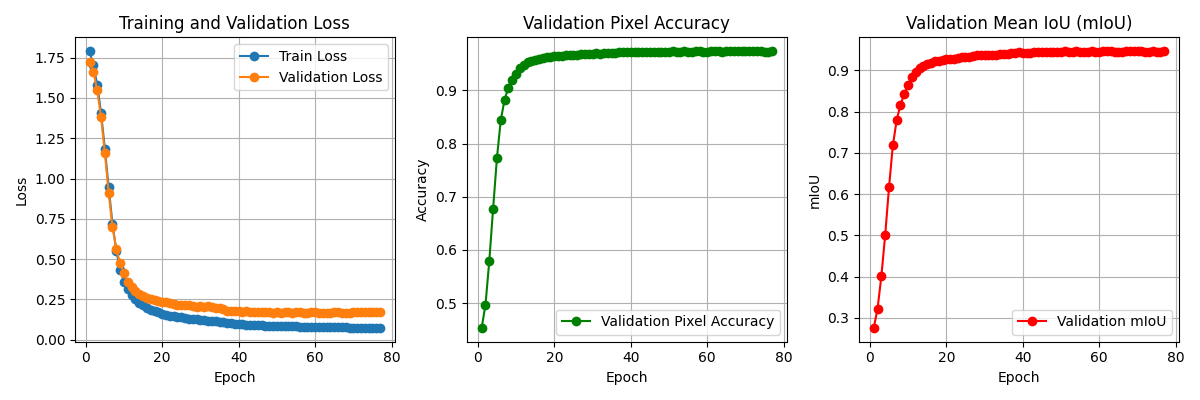

Data behind this chart, as committed beside it:
Epoch, Time (s), Train Loss, Validation Loss, Validation Accuracy, mIoU
1, 79.38, 1.791, 1.722, 0.4534, 0.2758
2, 71.81, 1.703, 1.664, 0.4964, 0.3219
3, 72.56, 1.582, 1.547, 0.5793, 0.4011
4, 72.37, 1.409, 1.381, 0.6776, 0.5012
5, 72.80, 1.186, 1.158, 0.773, 0.6164
6, 71.97, 0.9443, 0.9082, 0.844, 0.7179
7, 73.04, 0.7193, 0.6998, 0.8828, 0.779
8, 73.10, 0.5515, 0.5602, 0.9054, 0.8166
9, 72.86, 0.435, 0.4732, 0.9204, 0.8428
10, 72.61, 0.3606, 0.4119, 0.9316, 0.8634
11, 72.52, 0.3124, 0.3599, 0.9423, 0.884
12, 72.60, 0.2754, 0.3289, 0.9484, 0.8958
13, 72.56, 0.2496, 0.3027, 0.9528, 0.9046
14, 72.96, 0.2288, 0.2842, 0.9558, 0.9107
15, 72.74, 0.2138, 0.2697, 0.9581, 0.9154
16, 73.20, 0.1984, 0.2604, 0.9594, 0.9175
17, 72.58, 0.1859, 0.2509, 0.9613, 0.9216
18, 72.66, 0.1776, 0.2437, 0.9626, 0.9239
19, 72.32, 0.1684, 0.2378, 0.9635, 0.9254
20, 72.49, 0.1616, 0.2322, 0.9642, 0.9266
21, 72.80, 0.1547, 0.2311, 0.9646, 0.9279
22, 72.69, 0.1494, 0.2281, 0.9648, 0.9285
23, 72.91, 0.1436, 0.2218, 0.9662, 0.9311
24, 72.83, 0.1403, 0.2178, 0.9666, 0.9319
25, 73.63, 0.1375, 0.2153, 0.9668, 0.9323
26, 72.53, 0.1331, 0.2148, 0.9673, 0.9336
27, 74.02, 0.1305, 0.2119, 0.9678, 0.9342
28, 73.29, 0.1275, 0.2061, 0.9692, 0.9368
29, 73.66, 0.1248, 0.2045, 0.9693, 0.9374
30, 73.02, 0.1216, 0.2071, 0.9687, 0.9362
31, 73.23, 0.1199, 0.2021, 0.9696, 0.9378
32, 73.52, 0.1183, 0.2059, 0.9687, 0.9363
33, 74.03, 0.1168, 0.2025, 0.9697, 0.9382
34, 73.43, 0.1141, 0.1977, 0.9705, 0.9399
35, 73.58, 0.111, 0.1964, 0.9702, 0.9394
36, 74.06, 0.1082, 0.19, 0.9709, 0.9407
37, 73.60, 0.103, 0.178, 0.9721, 0.943
38, 73.20, 0.1002, 0.1795, 0.972, 0.9429
39, 73.36, 0.09792, 0.176, 0.9723, 0.9433
40, 72.96, 0.09473, 0.1772, 0.9719, 0.9428
41, 73.52, 0.0937, 0.1725, 0.972, 0.9427
42, 73.84, 0.09213, 0.1751, 0.9717, 0.9422
43, 73.26, 0.09135, 0.1721, 0.9724, 0.9435
44, 73.24, 0.08976, 0.1718, 0.9721, 0.9433
45, 73.43, 0.08915, 0.1727, 0.9721, 0.9433
46, 73.55, 0.08752, 0.172, 0.9722, 0.9434
47, 73.45, 0.08666, 0.1703, 0.9726, 0.9442
48, 73.11, 0.08612, 0.1697, 0.9723, 0.9436
49, 73.23, 0.08475, 0.1675, 0.9729, 0.9447
50, 73.57, 0.08418, 0.1692, 0.9728, 0.9446
51, 73.83, 0.0834, 0.1659, 0.9736, 0.946
52, 73.28, 0.08242, 0.1703, 0.9729, 0.9447
53, 72.80, 0.08235, 0.1688, 0.9729, 0.9447
54, 73.12, 0.08237, 0.1677, 0.9734, 0.9458
55, 74.18, 0.08132, 0.169, 0.9731, 0.9451
56, 74.70, 0.08024, 0.1709, 0.9731, 0.945
57, 75.71, 0.0799, 0.1661, 0.9734, 0.9456
58, 75.78, 0.07887, 0.1669, 0.9737, 0.9461
59, 76.14, 0.07926, 0.1697, 0.9729, 0.9447
60, 75.58, 0.07876, 0.1685, 0.9728, 0.9447
... 18 more rows
